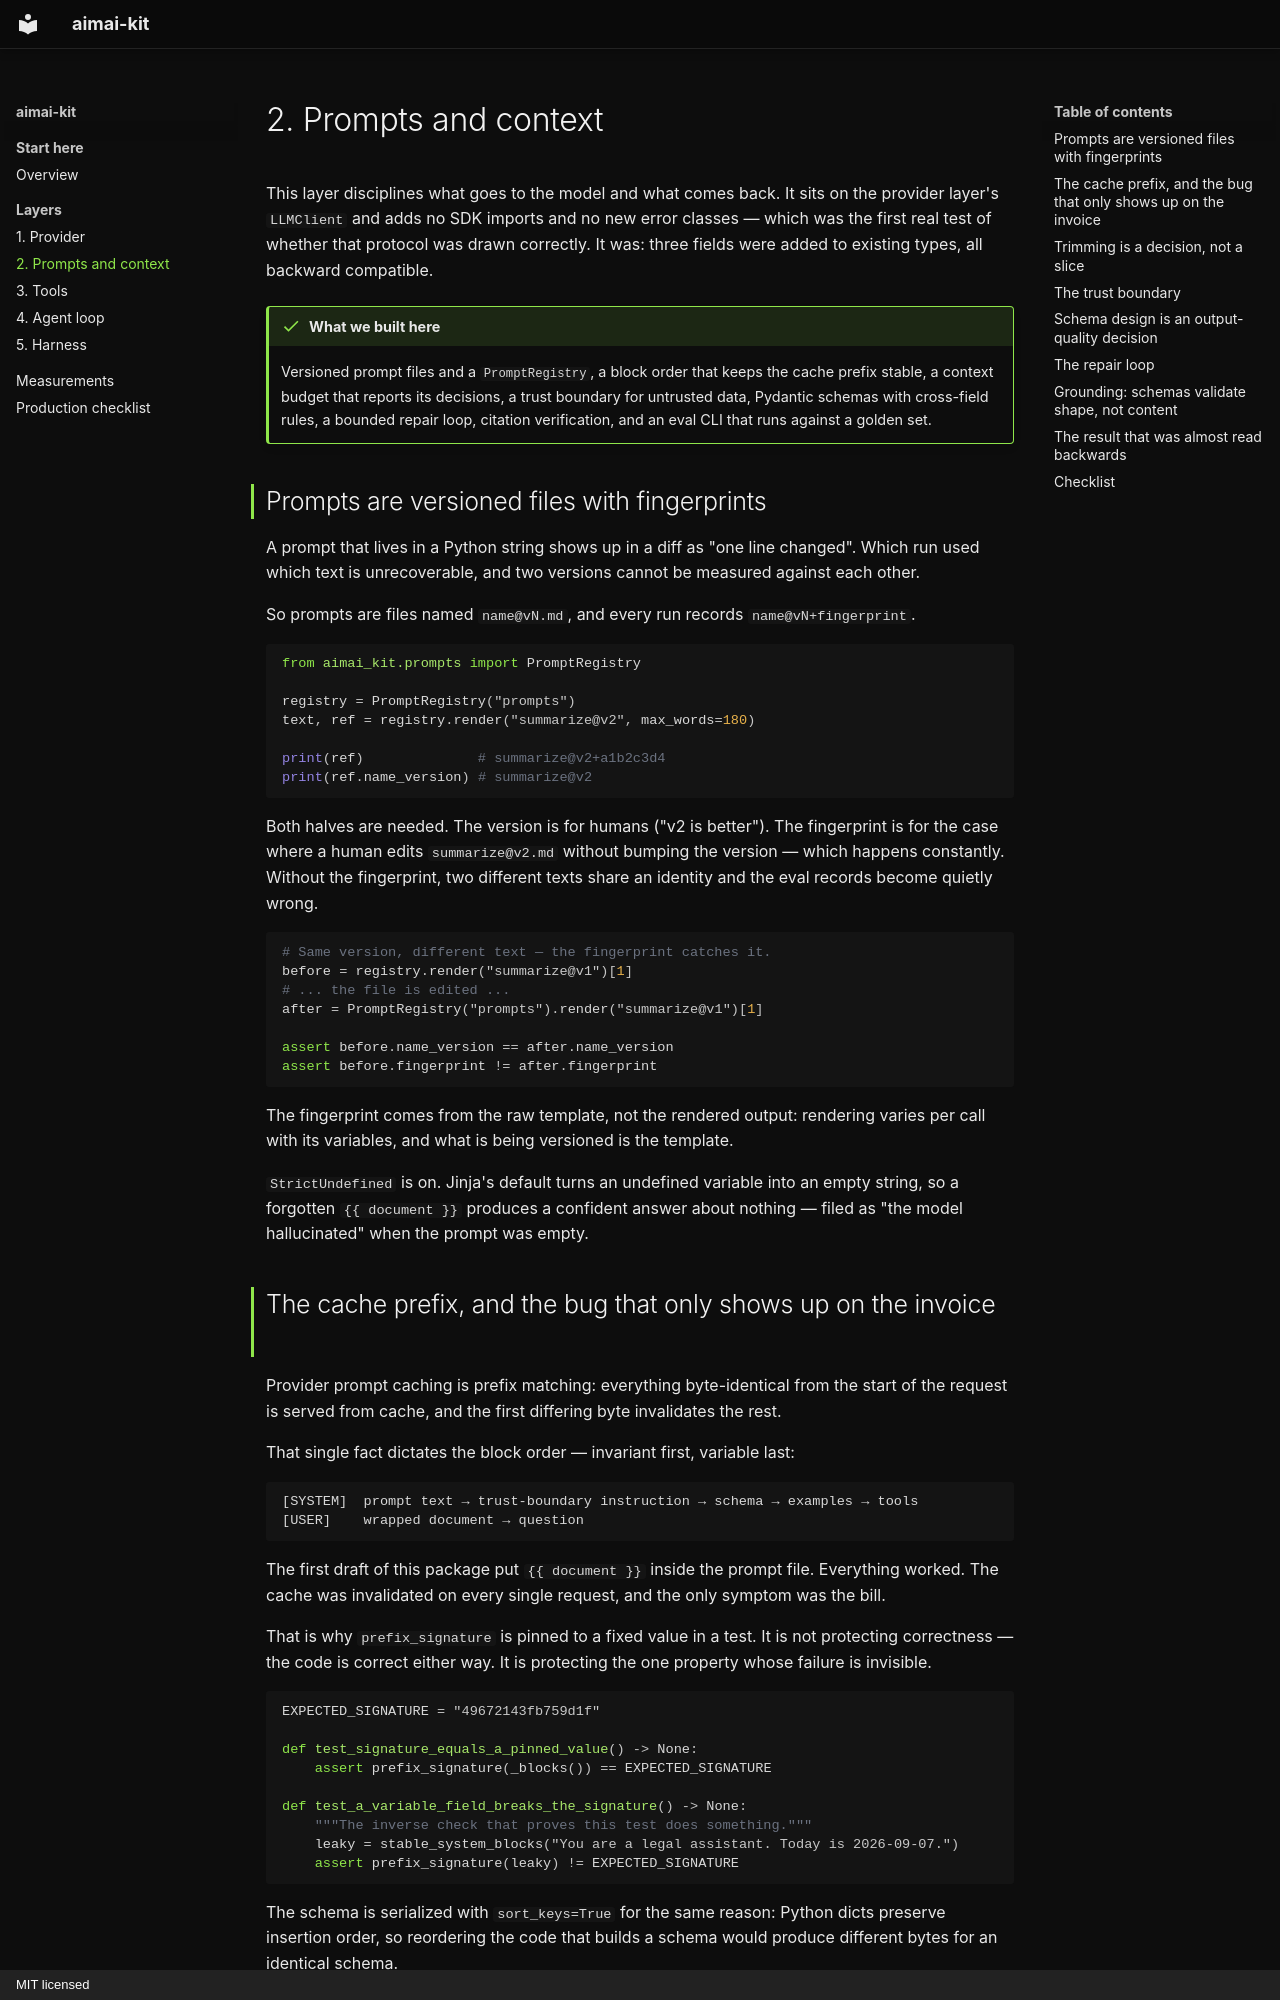

repository: fport/aimai-kit · page: 02-prompts/index.html · generator: mkdocs · copyright: MIT licensed

# 2. Prompts and context

This layer disciplines what goes to the model and what comes back. It sits on
the provider layer's `LLMClient` and adds no SDK imports and no new error
classes — which was the first real test of whether that protocol was drawn
correctly. It was: three fields were added to existing types, all backward
compatible.

!!! done "What we built here"

    Versioned prompt files and a `PromptRegistry`, a block order that keeps
    the cache prefix stable, a context budget that reports its decisions, a
    trust boundary for untrusted data, Pydantic schemas with cross-field
    rules, a bounded repair loop, citation verification, and an eval CLI that
    runs against a golden set.

## Prompts are versioned files with fingerprints

A prompt that lives in a Python string shows up in a diff as "one line
changed". Which run used which text is unrecoverable, and two versions cannot
be measured against each other.

So prompts are files named `name@vN.md`, and every run records
`name@vN+fingerprint`.

```python
from aimai_kit.prompts import PromptRegistry

registry = PromptRegistry("prompts")
text, ref = registry.render("summarize@v2", max_words=180)

print(ref)              # summarize@v2+a1b2c3d4
print(ref.name_version) # summarize@v2
```

Both halves are needed. The version is for humans ("v2 is better"). The
fingerprint is for the case where a human edits `summarize@v2.md` without
bumping the version — which happens constantly. Without the fingerprint, two
different texts share an identity and the eval records become quietly wrong.

```python
# Same version, different text — the fingerprint catches it.
before = registry.render("summarize@v1")[1]
# ... the file is edited ...
after = PromptRegistry("prompts").render("summarize@v1")[1]

assert before.name_version == after.name_version
assert before.fingerprint != after.fingerprint
```

The fingerprint comes from the raw template, not the rendered output: rendering
varies per call with its variables, and what is being versioned is the
template.

`StrictUndefined` is on. Jinja's default turns an undefined variable into an
empty string, so a forgotten `{{ document }}` produces a confident answer
about nothing — filed as "the model hallucinated" when the prompt was empty.
